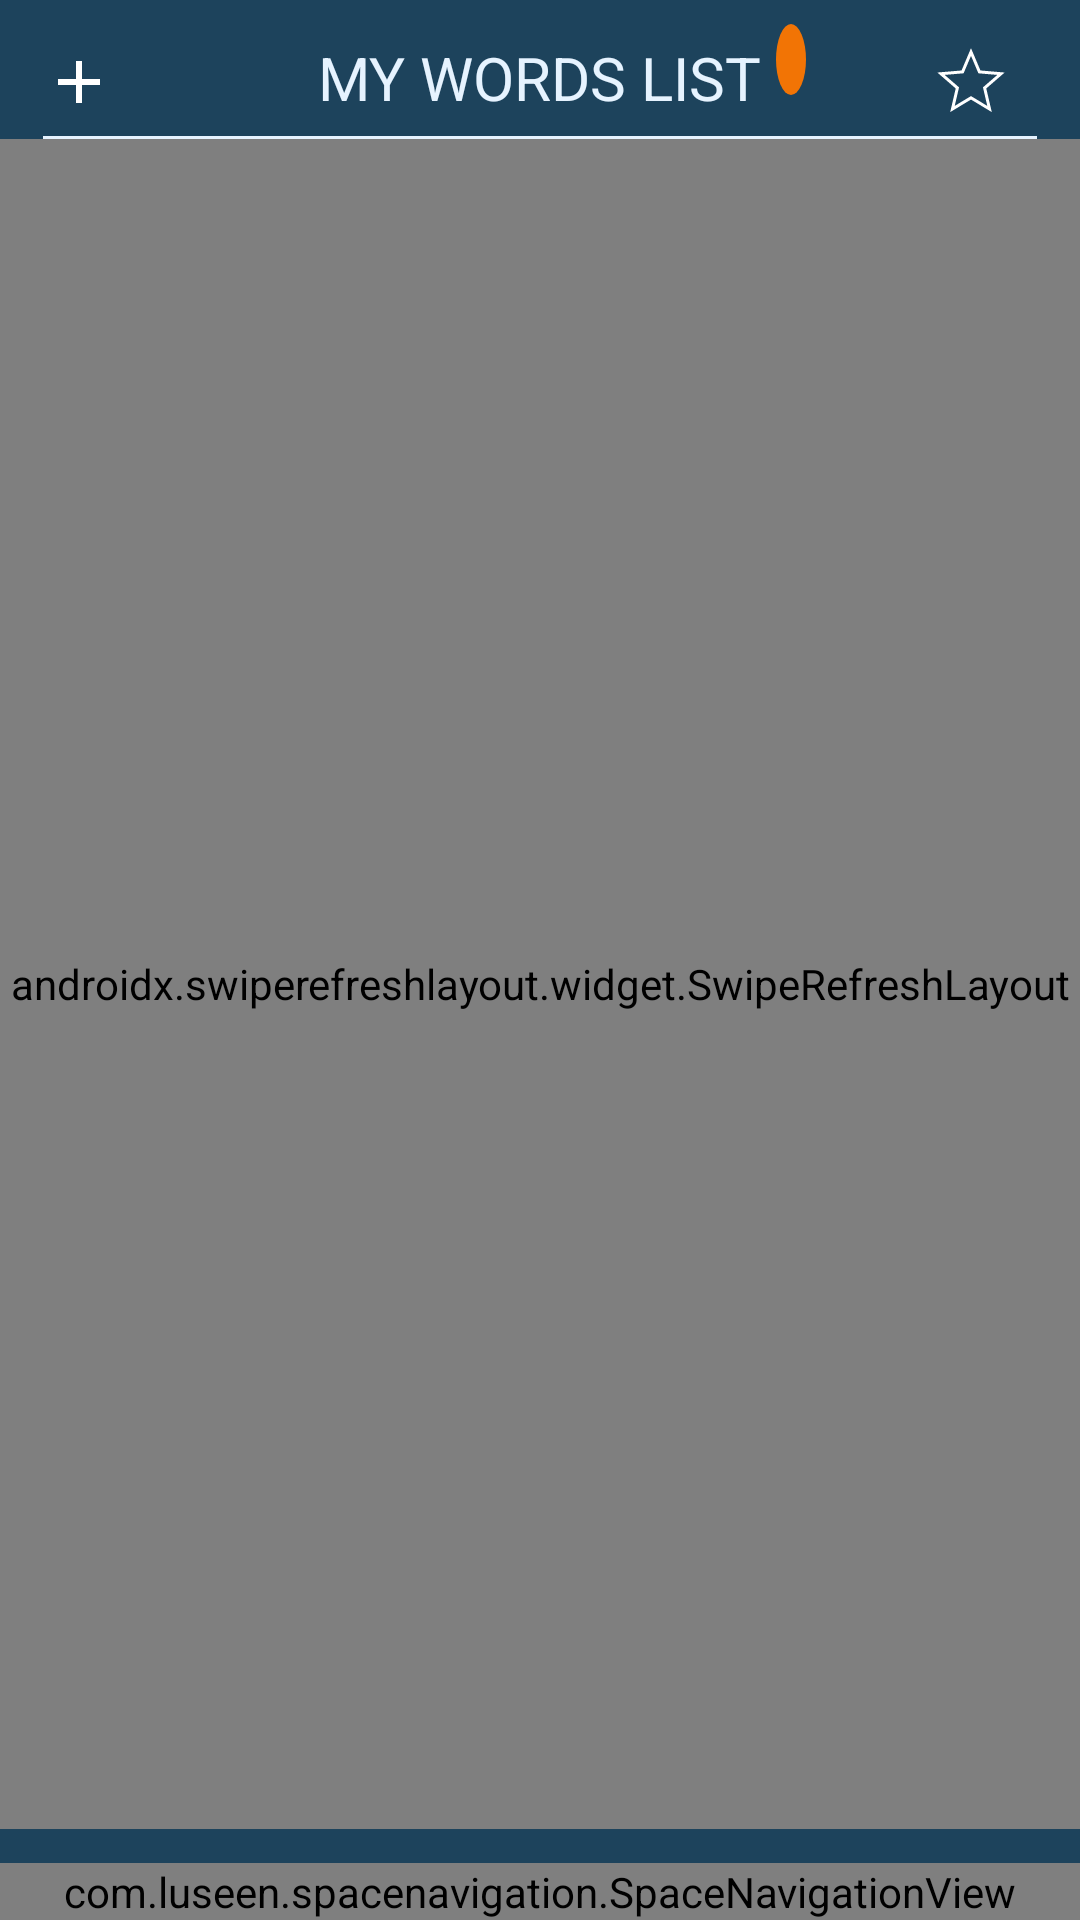

Android layout source for this screen:
<!-- AndroidManifest.xml: application theme Theme.Wordest -->
<!-- res/layout/activity_main.xml -->
<?xml version="1.0" encoding="utf-8"?>
<androidx.constraintlayout.widget.ConstraintLayout
    xmlns:android="http://schemas.android.com/apk/res/android"
    xmlns:app="http://schemas.android.com/apk/res-auto"
    xmlns:tools="http://schemas.android.com/tools"
    android:id="@+id/page_main"
    android:layout_width="match_parent"
    android:layout_height="match_parent"
    android:background="@color/main_background"
    tools:context=".Activities.ActivityMain">

    <TextView
        android:id="@+id/activityMain_textView_header"
        android:layout_width="wrap_content"
        android:layout_height="wrap_content"
        app:layout_constraintTop_toTopOf="parent"
        app:layout_constraintRight_toRightOf="parent"
        app:layout_constraintBottom_toBottomOf="parent"
        app:layout_constraintLeft_toLeftOf="parent"
        app:layout_constraintVertical_bias="0.02"
        android:textSize="20sp"
        android:textColor="@color/activityMain_recyclerView_item_background"
        android:text="@string/MY_WORDS_LIST"
        style="@style/textView_font_bahnschrift"/>

    <TextView
        android:id="@+id/activityMain_textView_wordCount"
        android:layout_width="wrap_content"
        android:layout_height="wrap_content"
        app:layout_constraintTop_toTopOf="parent"
        app:layout_constraintRight_toRightOf="parent"
        app:layout_constraintBottom_toBottomOf="@+id/activityMain_textView_header"
        app:layout_constraintLeft_toRightOf="@+id/activityMain_textView_header"
        app:layout_constraintHorizontal_bias="0.05"
        android:gravity="center"
        android:padding="5dp"
        android:background="@drawable/background_textview_circle"
        android:textSize="10sp"
        android:textStyle="bold"
        style="@style/textView_font_bahnschrift"
        tools:ignore="SmallSp" />

    <TextView
        android:id="@+id/activityMain_separator"
        android:layout_width="0dp"
        android:layout_height="1dp"
        app:layout_constraintTop_toBottomOf="@+id/activityMain_textView_header"
        app:layout_constraintRight_toRightOf="parent"
        app:layout_constraintBottom_toBottomOf="parent"
        app:layout_constraintLeft_toLeftOf="parent"
        app:layout_constraintWidth_percent="0.92"
        app:layout_constraintVertical_bias="0.01"
        android:background="@color/activityMain_recyclerView_item_background" />

    <androidx.swiperefreshlayout.widget.SwipeRefreshLayout
        android:id="@+id/activity_main_swipeRefreshLayout"
        android:layout_width="0dp"
        android:layout_height="0dp"
        app:layout_constraintTop_toBottomOf="@+id/activityMain_separator"
        app:layout_constraintRight_toRightOf="parent"
        app:layout_constraintBottom_toBottomOf="parent"
        app:layout_constraintLeft_toLeftOf="parent"
        app:layout_constraintHeight_percent="0.88"
        app:layout_constraintVertical_bias="0">

        <androidx.recyclerview.widget.RecyclerView
            android:id="@+id/activity_main_recyclerview"
            android:layout_width="match_parent"
            android:layout_height="match_parent"
            app:layoutManager="androidx.recyclerview.widget.LinearLayoutManager"
            android:layoutAnimation="@anim/layout_animation"/>

    </androidx.swiperefreshlayout.widget.SwipeRefreshLayout>

    <ImageButton
        android:id="@+id/activityMain_imageButton_add"
        android:layout_width="wrap_content"
        android:layout_height="wrap_content"
        app:layout_constraintTop_toTopOf="parent"
        app:layout_constraintRight_toRightOf="parent"
        app:layout_constraintBottom_toBottomOf="@+id/activityMain_textView_header"
        app:layout_constraintLeft_toLeftOf="@+id/activityMain_separator"
        app:layout_constraintVertical_bias="1"
        app:layout_constraintHorizontal_bias="0"
        android:layout_marginEnd="10dp"
        android:src="@drawable/icon_add"
        android:background="@android:color/transparent"
        tools:ignore="ContentDescription" />

    <ImageButton
        android:id="@+id/activityMain_imageButton_favorite"
        android:layout_width="wrap_content"
        android:layout_height="wrap_content"
        app:layout_constraintTop_toTopOf="parent"
        app:layout_constraintRight_toRightOf="@+id/activityMain_separator"
        app:layout_constraintBottom_toBottomOf="@+id/activityMain_textView_header"
        app:layout_constraintLeft_toLeftOf="parent"
        app:layout_constraintVertical_bias="1"
        app:layout_constraintHorizontal_bias="1"
        android:layout_marginEnd="10dp"
        android:src="@drawable/icon_favorite_empty_light"
        android:background="@android:color/transparent"
        tools:ignore="ContentDescription" />

    <FrameLayout
        android:id="@+id/activityMain_frameLayout"
        android:layout_width="match_parent"
        android:layout_height="match_parent"
        app:layout_constraintTop_toTopOf="parent"
        app:layout_constraintLeft_toLeftOf="parent"
        app:layout_constraintBottom_toTopOf="parent"
        app:layout_constraintRight_toRightOf="parent"
        android:visibility="invisible"/>

    <FrameLayout
        android:id="@+id/activityMain_frameLayout_playSelector"
        android:layout_width="match_parent"
        android:layout_height="match_parent"
        app:layout_constraintTop_toTopOf="parent"
        app:layout_constraintLeft_toLeftOf="parent"
        app:layout_constraintBottom_toTopOf="parent"
        app:layout_constraintRight_toRightOf="parent"
        android:visibility="invisible"/>

    <com.luseen.spacenavigation.SpaceNavigationView
        android:id="@+id/activity_main_bottom_navigation"
        android:layout_width="match_parent"
        android:layout_height="wrap_content"
        app:layout_constraintTop_toTopOf="parent"
        app:layout_constraintRight_toRightOf="parent"
        app:layout_constraintBottom_toBottomOf="parent"
        app:layout_constraintLeft_toLeftOf="parent"
        app:layout_constraintVertical_bias="1"
        app:space_background_color="@color/space_background_color"
        app:centre_button_color="@color/centre_button_color"
        app:centre_button_icon="@drawable/icon_play"
        app:active_centre_button_icon_color="@color/active_centre_button_icon_color"
        app:inactive_centre_button_icon_color="@color/inactive_centre_button_icon_color"
        app:active_centre_button_background_color="@color/active_centre_button_background_color"
        app:active_item_color="@color/active_item_color"
        app:inactive_item_color="@color/inactive_item_color"
        app:space_item_icon_size="25dp" />

</androidx.constraintlayout.widget.ConstraintLayout>
<!-- resources referenced by this layout -->
<resources>
  <color name="active_centre_button_background_color">#7405F2</color>
  <color name="active_centre_button_icon_color">@color/logo_letters</color>
  <color name="active_item_color">#7405F2</color>
  
      //ACTIVITY MAIN RECYCLERVIEW ITEM
  <color name="activityMain_recyclerView_item_background">#E6F3FF</color>
  
      //WORD INFO LISTVIEW ITEM
  <color name="centre_button_color">@color/activityMain_recyclerView_item_background</color>
  <color name="inactive_centre_button_icon_color">#7405F2</color>
  <color name="inactive_item_color">@color/activityMain_recyclerView_item_background</color>
  <color name="main_background">#1D435C</color>
  <color name="space_background_color">@color/logo_color</color>
  <!-- drawable background_textview_circle (drawable) -->
  <?xml version="1.0" encoding="utf-8"?>
  <shape
      xmlns:android="http://schemas.android.com/apk/res/android"
      android:shape="oval">
  
      <solid
          android:color="@color/logo_color"/>
  </shape>
  <!-- drawable icon_add (drawable) -->
  <vector xmlns:android="http://schemas.android.com/apk/res/android"
      android:width="24dp"
      android:height="24dp"
      android:viewportWidth="24"
      android:viewportHeight="24">
    <path
        android:fillColor="@color/logo_letters"
        android:pathData="M19,13h-6v6h-2v-6H5v-2h6V5h2v6h6v2z"/>
  </vector>
  <!-- drawable icon_favorite_empty_light (drawable) -->
  <vector xmlns:android="http://schemas.android.com/apk/res/android"
      android:width="24dp"
      android:height="24dp"
      android:viewportWidth="24"
      android:viewportHeight="24">
  
    <path
        android:strokeColor="@color/logo_letters"
        android:strokeWidth="1"
        android:pathData="M12,17.27L18.18,21l-1.64,-7.03L22,9.24l-7.19,-0.61L12,2 9.19,8.63 2,9.24l5.46,4.73L5.82,21z"/>
  </vector>
  <!-- drawable icon_play (drawable) -->
  <vector xmlns:android="http://schemas.android.com/apk/res/android"
      android:width="24dp"
      android:height="24dp"
      android:viewportWidth="24"
      android:viewportHeight="24">
    <path
        android:fillColor="@color/inactive_centre_button_icon_color"
        android:pathData="M8,5v14l11,-7z"/>
  </vector>
  <string name="MY_WORDS_LIST">MY WORDS LIST</string>
  <style name="textView_font_bahnschrift" parent="Widget.AppCompat.TextView">
          <item name="fontFamily">@font/bahnschrift</item>
          <item name="android:textAllCaps">false</item>
      </style>
  <style name="Theme.Wordest" parent="Theme.AppCompat.Light.NoActionBar">
          
          <item name="colorPrimary">@color/purple_500</item>
          <item name="colorPrimaryVariant">@color/main_background</item>
          <item name="colorOnPrimary">@color/white</item>
          
          <item name="colorSecondary">@color/teal_200</item>
          <item name="colorSecondaryVariant">@color/teal_700</item>
          <item name="colorOnSecondary">@color/black</item>
          
          <item name="android:statusBarColor" tools:targetApi="l">?attr/colorPrimaryVariant</item>
          
      </style>
  <color name="logo_letters">#FFFFFF</color>
  <color name="logo_color">#F27405</color>
  
      //START PAGE
  <color name="purple_500">#FF6200EE</color>
  <color name="white">#FFFFFFFF</color>
  <color name="teal_200">#FF03DAC5</color>
  <color name="teal_700">#FF018786</color>
  <color name="black">#FF000000</color>
</resources>
